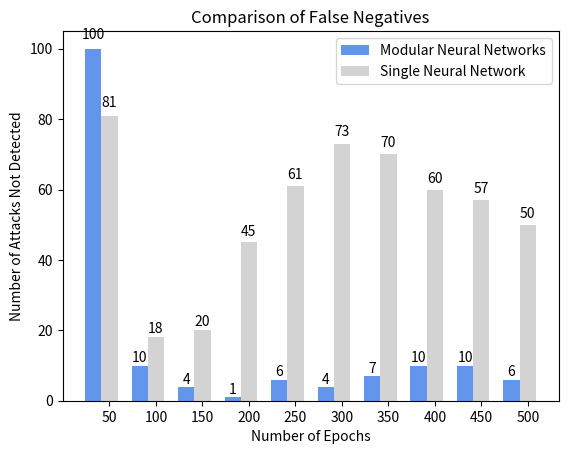

Python code for this plot:
#!/usr/bin/env python
# a bar plot with errorbars
import numpy as np
import matplotlib.pyplot as plt

N = 10
modData = (100, 10, 4, 1, 6, 4, 7, 10, 10, 6)
#menStd =   (2, 3, 4, 1, 2)

ind = np.arange(N)  # the x locations for the groups
width = 0.35       # the width of the bars

fig = plt.figure()
ax = fig.add_subplot(111)
rects1 = ax.bar(ind, modData, width, color='#6495ed')

nmodData = (81, 18, 20, 45, 61, 73, 70, 60, 57, 50)
#womenStd =   (3, 5, 2, 3, 3)
rects2 = ax.bar(ind+width, nmodData, width, color='#d3d3d3')

# add some
ax.set_ylabel('Number of Attacks Not Detected')
ax.set_xlabel('Number of Epochs')
ax.set_title('Comparison of False Negatives')
ax.set_xticks(ind+width)
ax.set_xticklabels( ('50', '100', '150', '200', '250','300', '350', '400', '450', '500') )
ax.set_ylim(0,105)
ax.legend( (rects1[0], rects2[0]), ('Modular Neural Networks', 'Single Neural Network') )

def autolabel(rects):
    # attach some text labels
    for rect in rects:
        height = rect.get_height()
        ax.text(rect.get_x()+rect.get_width()/2., 1.02*height, '%d'%int(height),
                ha='center', va='bottom')

autolabel(rects1)
autolabel(rects2)

plt.show()
